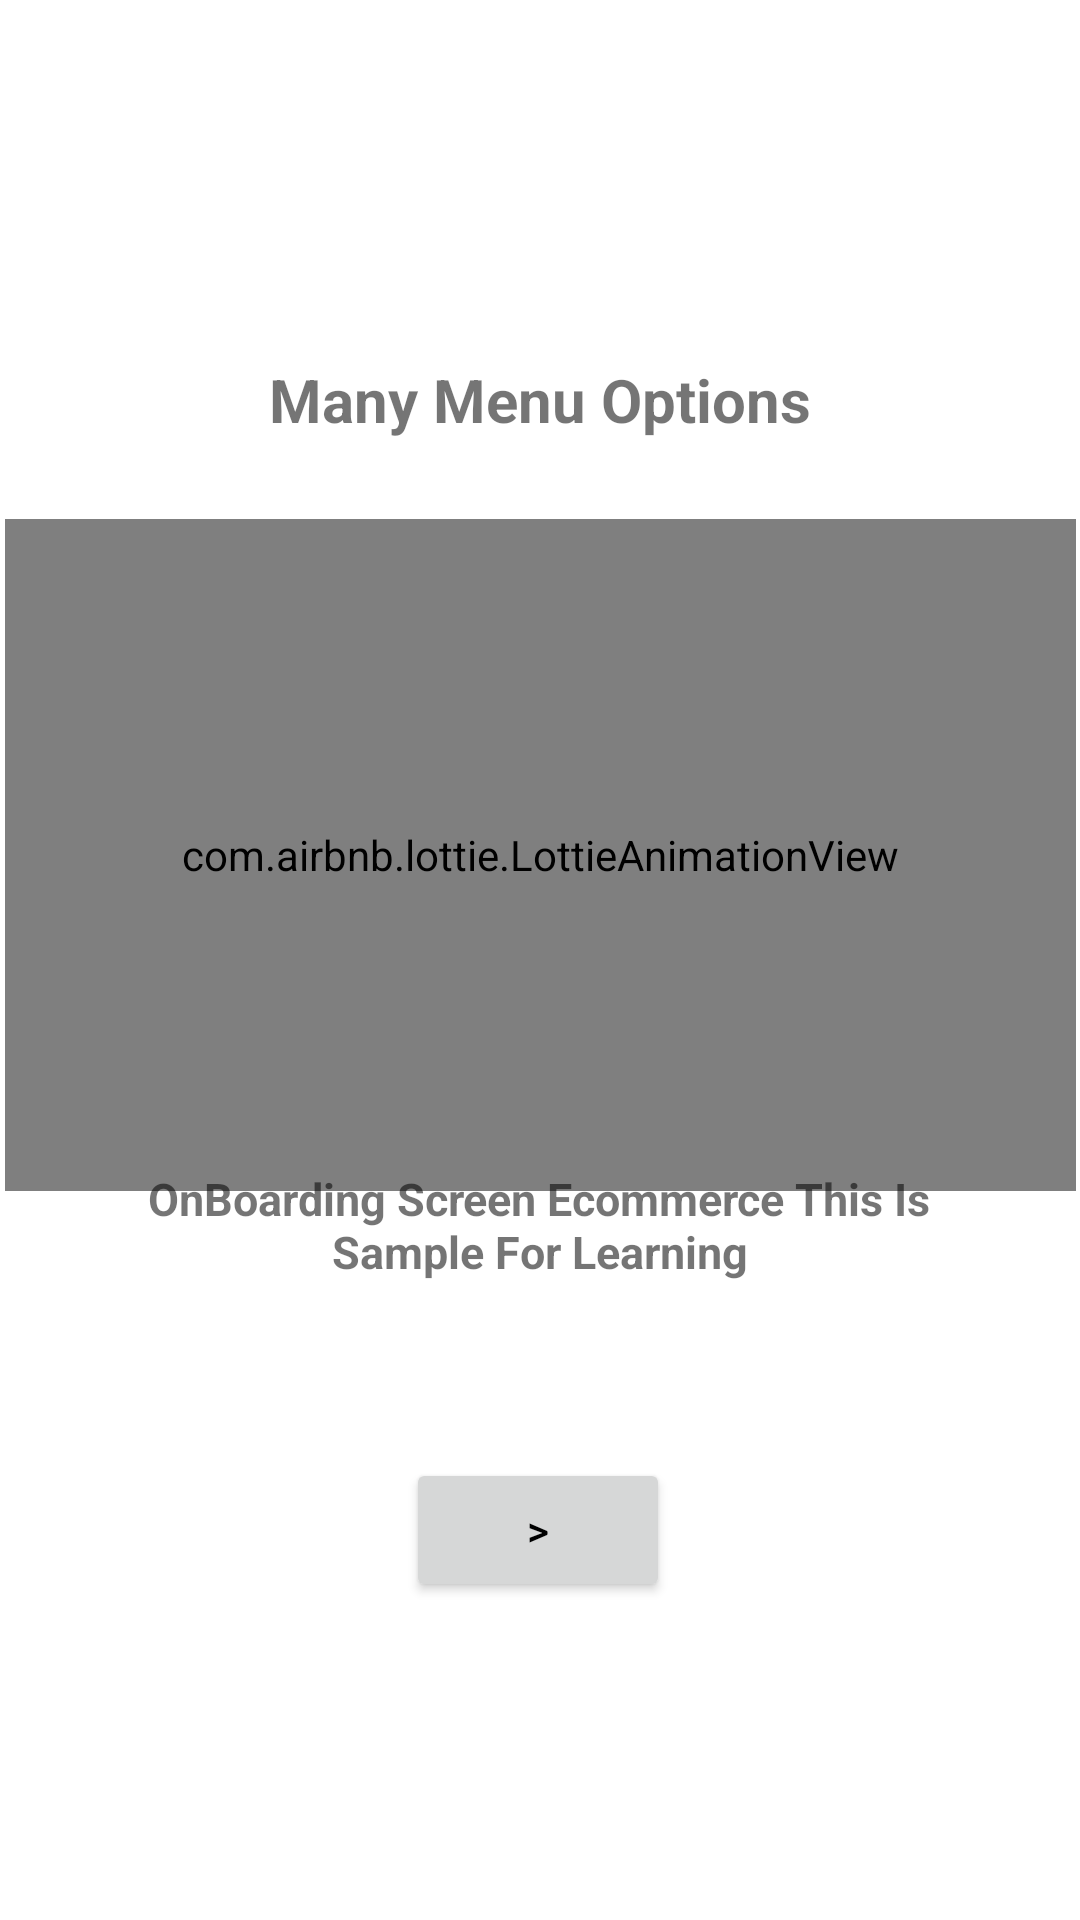

Reconstruct the res/layout file that produces this screen, plus the resources it refers to.
<!-- AndroidManifest.xml: application theme Theme.OnBoardingAnimatedLottie -->
<!-- res/layout/activity_second.xml -->
<?xml version="1.0" encoding="utf-8"?>
<androidx.constraintlayout.widget.ConstraintLayout xmlns:android="http://schemas.android.com/apk/res/android"
    xmlns:app="http://schemas.android.com/apk/res-auto"
    xmlns:tools="http://schemas.android.com/tools"
    android:layout_width="match_parent"
    android:layout_height="match_parent"
    tools:context=".SecondActivity">
    <TextView
        android:id="@+id/textView"
        android:layout_width="293dp"
        android:layout_height="51dp"
        android:gravity="center_horizontal"
        android:text="@string/Banyak_Pilihan_Menu"
        android:textAlignment="center"
        android:textSize="20dp"
        android:textStyle="bold"
        app:layout_constraintBottom_toBottomOf="parent"
        app:layout_constraintEnd_toEndOf="parent"
        app:layout_constraintStart_toStartOf="parent"
        app:layout_constraintTop_toTopOf="parent"
        app:layout_constraintVertical_bias="0.203" />

    <com.airbnb.lottie.LottieAnimationView
        android:layout_width="357dp"
        android:layout_height="224dp"
        app:layout_constraintBottom_toBottomOf="parent"
        app:layout_constraintEnd_toEndOf="parent"
        app:layout_constraintStart_toStartOf="parent"
        app:layout_constraintTop_toTopOf="parent"
        app:layout_constraintVertical_bias="0.416"
        app:lottie_autoPlay="true"
        app:lottie_loop="true"
        app:lottie_rawRes="@raw/eatfood"
        tools:ignore="MissingConstraints" />
    <TextView
        android:id="@+id/textView3"
        android:layout_width="296dp"
        android:layout_height="69dp"
        android:text="@string/detail"
        android:textAlignment="center"
        android:textSize="15dp"
        android:textStyle="bold"
        app:layout_constraintBottom_toBottomOf="parent"
        app:layout_constraintEnd_toEndOf="parent"
        app:layout_constraintHorizontal_bias="0.495"
        app:layout_constraintStart_toStartOf="parent"
        app:layout_constraintTop_toTopOf="parent"
        app:layout_constraintVertical_bias="0.682"
        android:gravity="center_horizontal" />
    <Button

        android:layout_width="wrap_content"
        android:layout_height="wrap_content"
        android:text="@string/pindah"
        android:textColor="@color/black"
        app:layout_constraintBottom_toBottomOf="parent"
        app:layout_constraintEnd_toEndOf="parent"
        app:layout_constraintHorizontal_bias="0.498"
        app:layout_constraintStart_toStartOf="parent"
        app:layout_constraintTop_toTopOf="parent"
        app:layout_constraintVertical_bias="0.821"
        android:onClick="masuk2"/>

</androidx.constraintlayout.widget.ConstraintLayout>
<!-- resources referenced by this layout -->
<resources>
  <color name="black">#FF000000</color>
  <string name="Banyak_Pilihan_Menu">Many Menu Options</string>
  <string name="detail"> OnBoarding Screen Ecommerce This Is Sample For Learning</string>
  <string name="pindah">&gt;</string>
  <style name="Theme.OnBoardingAnimatedLottie" parent="Theme.MaterialComponents.DayNight.DarkActionBar">
          
          <item name="colorPrimary">@color/purple_500</item>
          <item name="colorPrimaryVariant">@color/purple_700</item>
          <item name="colorOnPrimary">@color/white</item>
          
          <item name="colorSecondary">@color/teal_200</item>
          <item name="colorSecondaryVariant">@color/teal_700</item>
          <item name="colorOnSecondary">@color/black</item>
          
          <item name="android:statusBarColor" tools:targetApi="l">?attr/colorPrimaryVariant</item>
          
      </style>
  <color name="purple_500">#EFEFF4</color>
  <color name="purple_700">#423D4C</color>
  <color name="white">#FFFFFFFF</color>
  <color name="teal_200">#FF03DAC5</color>
  <color name="teal_700">#FF018786</color>
</resources>
